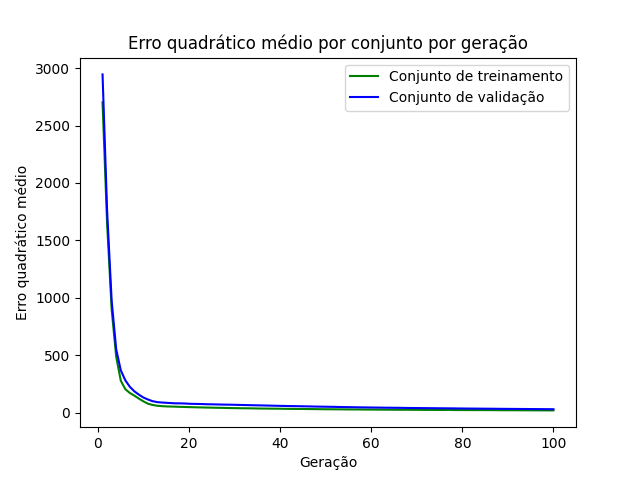

The file beside this chart, header and first rows:
epoch, loss_train, loss_val
1, 2702, 2945
2, 1646, 1759
3, 897.9, 972.9
4, 486, 550.3
5, 278.9, 369.3
6, 203.8, 281.3
7, 171, 224.5
8, 147.4, 184.9
9, 121.5, 155.8
10, 97.74, 131.1
11, 77.3, 113.8
12, 66.6, 99.56
13, 59.96, 91.6
14, 56.37, 88.12
15, 54.28, 85.59
16, 53.04, 83.27
17, 51.84, 80.83
18, 50.34, 80.84
19, 49.28, 79.63
20, 47.95, 77.25
21, 47.01, 76.18
22, 45.89, 75.39
23, 45.1, 74.62
24, 44, 72.91
25, 43.14, 72.5
26, 42.21, 71.29
27, 41.8, 70.52
28, 40.6, 69.55
29, 39.9, 69.11
30, 39.19, 68.12
31, 38.5, 67.15
32, 37.97, 66.2
33, 37.51, 65.4
34, 36.94, 64.38
35, 36.08, 63.48
36, 35.52, 62.63
37, 35.19, 61.71
38, 34.6, 60.78
39, 34.38, 59.82
40, 34, 58.87
41, 33, 58.09
42, 32.82, 57.27
43, 32.37, 56.63
44, 31.81, 55.86
45, 31.9, 55.07
46, 31.3, 54.44
47, 30.91, 53.4
48, 30.35, 52.63
49, 29.9, 51.94
50, 29.41, 51.37
51, 29.25, 50.66
52, 28.89, 50.16
53, 28.66, 49.07
54, 28.12, 48.27
55, 27.84, 47.68
56, 27.52, 47.26
57, 27.61, 46.38
58, 27, 45.64
59, 26.66, 45.31
60, 26.6, 44.52
... 40 more rows
